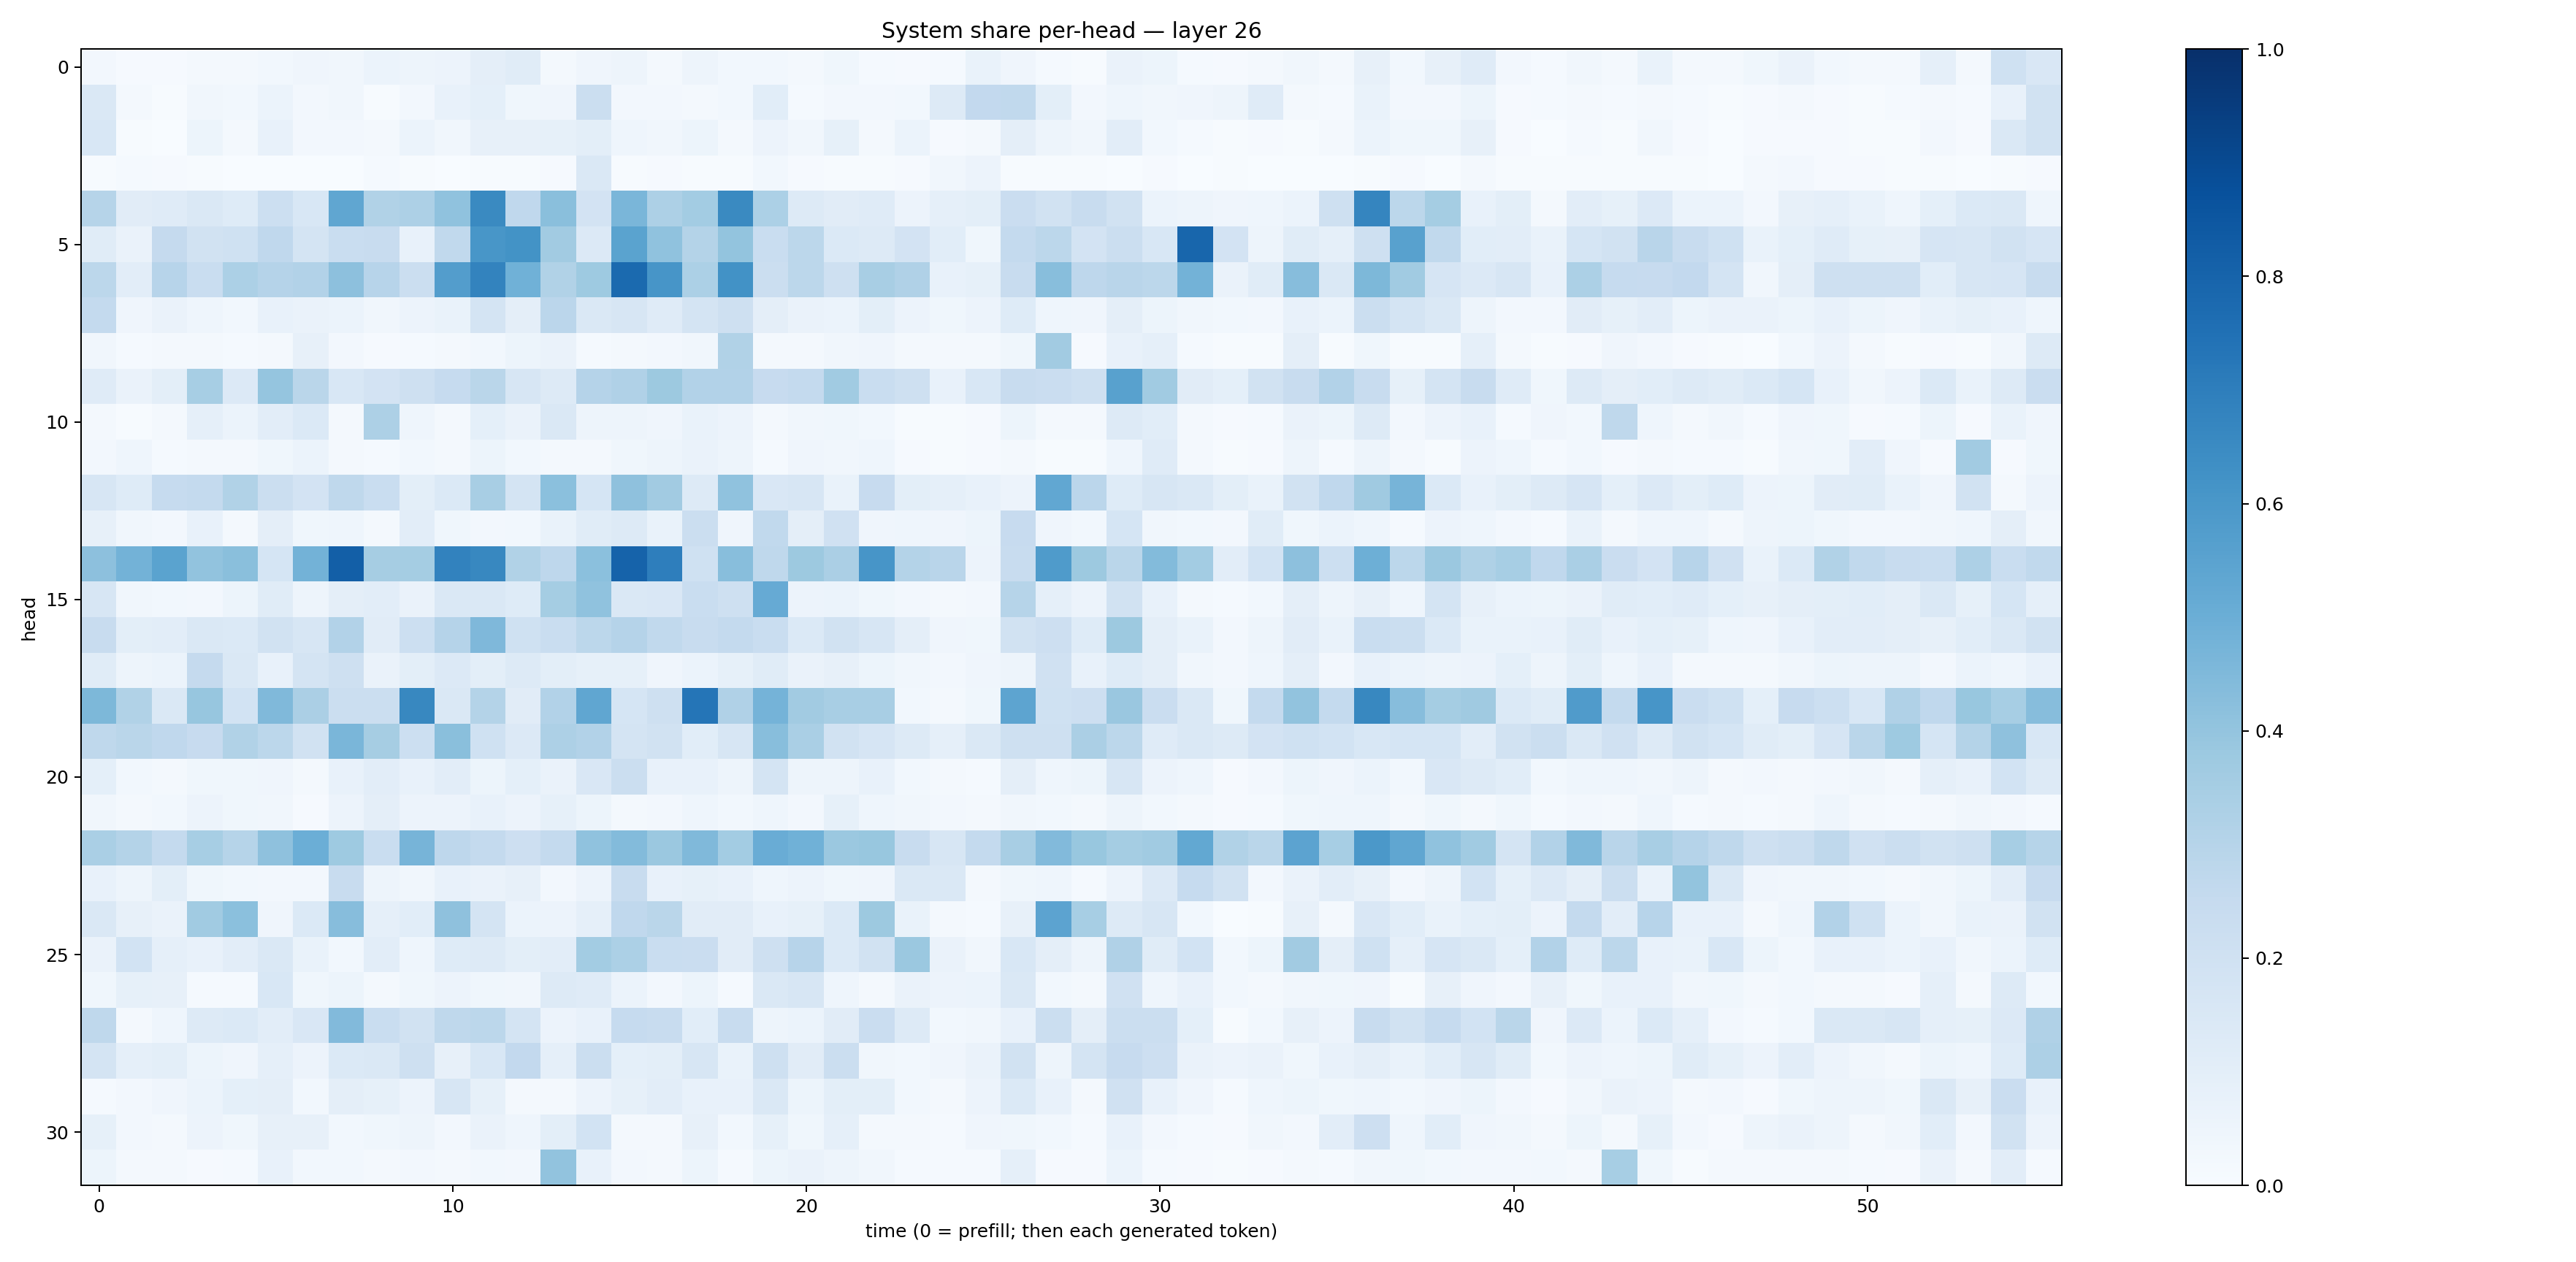

The data file committed next to this chart (first rows):
0.027020331, 0.010466919, 0.009402725, 0.020568585, 0.01828475, 0.027744068, 0.04108527, 0.032435685, 0.061597683, 0.049886808, 0.055426396, 0.0950693, 0.114248075, 0.0217665, 0.03976249, 0.048126195, 0.01758702, 0.047536373, 0.030718355, 0.028609278, 0.021787016, 0.037452023, 0.014381309, 0.011658498
0.1429, 0.01853, 0.005645, 0.03292, 0.02859, 0.06023, 0.02476, 0.03281, 0.007453, 0.02433, 0.07227, 0.09113, 0.03862, 0.04125, 0.223, 0.02504, 0.02367, 0.02219, 0.03083, 0.1081, 0.01499, 0.02451, 0.02605, 0.03005
0.1526, 0.00579, 0.002298, 0.05191, 0.02309, 0.07129, 0.0238, 0.02733, 0.02287, 0.06055, 0.03312, 0.08001, 0.08113, 0.08368, 0.09815, 0.04334, 0.03285, 0.05205, 0.02017, 0.05488, 0.03488, 0.08522, 0.0215, 0.06141
0.00494, 0.01176, 0.01066, 0.005295, 0.00366, 0.00277, 0.002438, 0.001643, 0.01361, 0.004941, 0.003248, 0.005258, 0.006142, 0.009285, 0.1424, 0.007014, 0.01053, 0.005712, 0.004454, 0.02911, 0.008234, 0.006881, 0.006754, 0.009211
0.2997, 0.1122, 0.119, 0.1425, 0.1233, 0.2167, 0.1545, 0.5317, 0.3154, 0.3254, 0.4092, 0.6536, 0.2688, 0.4241, 0.1818, 0.4637, 0.3275, 0.3557, 0.6556, 0.3319, 0.1285, 0.113, 0.1201, 0.05836
0.1139, 0.06535, 0.2505, 0.1941, 0.2014, 0.2687, 0.1775, 0.2306, 0.237, 0.07153, 0.262, 0.6021, 0.6198, 0.3598, 0.1334, 0.5491, 0.4064, 0.3048, 0.402, 0.2335, 0.2782, 0.1392, 0.1259, 0.1798
0.2785, 0.1039, 0.2968, 0.2313, 0.3304, 0.3018, 0.3121, 0.4141, 0.2937, 0.2234, 0.571, 0.6796, 0.4855, 0.3137, 0.3725, 0.7769, 0.606, 0.3317, 0.6215, 0.2233, 0.2804, 0.2047, 0.3435, 0.3195
0.2571, 0.04118, 0.06611, 0.04572, 0.02939, 0.07198, 0.06557, 0.06068, 0.03374, 0.05729, 0.06736, 0.1757, 0.09458, 0.2851, 0.1463, 0.1634, 0.1199, 0.1778, 0.2084, 0.09656, 0.06314, 0.06175, 0.09955, 0.05844
0.03235, 0.01258, 0.02186, 0.02267, 0.01234, 0.01818, 0.07979, 0.02474, 0.01027, 0.01327, 0.01805, 0.02816, 0.05465, 0.06613, 0.01334, 0.01715, 0.02456, 0.0345, 0.3153, 0.01993, 0.01576, 0.03239, 0.03938, 0.02047
0.118, 0.06331, 0.1015, 0.3458, 0.1329, 0.3964, 0.2853, 0.1555, 0.1833, 0.2102, 0.2465, 0.2882, 0.1565, 0.126, 0.3037, 0.3169, 0.376, 0.3099, 0.3105, 0.2448, 0.2569, 0.3659, 0.2318, 0.2041
0.02155, 0.005252, 0.01808, 0.08733, 0.059, 0.1024, 0.1393, 0.01589, 0.327, 0.04388, 0.02152, 0.09202, 0.06619, 0.1457, 0.04918, 0.04839, 0.04102, 0.06716, 0.05775, 0.02314, 0.03352, 0.03842, 0.02867, 0.006158
0.02473, 0.04614, 0.01526, 0.02068, 0.01718, 0.03752, 0.0586, 0.01725, 0.01289, 0.03059, 0.01897, 0.05263, 0.02828, 0.01757, 0.01716, 0.03903, 0.04885, 0.0648, 0.04976, 0.01498, 0.03983, 0.03271, 0.04517, 0.008247
0.1571, 0.122, 0.2486, 0.2577, 0.3151, 0.2258, 0.1803, 0.2713, 0.2306, 0.101, 0.1403, 0.3422, 0.1785, 0.4182, 0.1691, 0.4129, 0.3603, 0.1285, 0.4089, 0.1489, 0.161, 0.06886, 0.2428, 0.0983
0.08099, 0.03376, 0.02664, 0.07338, 0.01881, 0.094, 0.03556, 0.04518, 0.01892, 0.1029, 0.03627, 0.02653, 0.029, 0.06714, 0.1138, 0.1287, 0.06686, 0.2238, 0.0421, 0.2635, 0.09559, 0.1989, 0.04028, 0.0461
0.4167, 0.4803, 0.5487, 0.4052, 0.4226, 0.1681, 0.4802, 0.8176, 0.3485, 0.3526, 0.6821, 0.6609, 0.3128, 0.2746, 0.4195, 0.8019, 0.696, 0.1996, 0.4297, 0.2709, 0.3779, 0.3352, 0.6069, 0.3061
0.1627, 0.03398, 0.02822, 0.02589, 0.05097, 0.1155, 0.04743, 0.09755, 0.1031, 0.06344, 0.1452, 0.1411, 0.1226, 0.3525, 0.4068, 0.1428, 0.1514, 0.2319, 0.2091, 0.5145, 0.05664, 0.06006, 0.03859, 0.02384
0.238, 0.1004, 0.1019, 0.144, 0.1394, 0.1906, 0.1569, 0.3097, 0.1105, 0.2181, 0.3044, 0.4516, 0.2003, 0.233, 0.2796, 0.3028, 0.2618, 0.2416, 0.2572, 0.2337, 0.1373, 0.1907, 0.16, 0.09504
0.1165, 0.04837, 0.05996, 0.2535, 0.1418, 0.0744, 0.1767, 0.2062, 0.06491, 0.09776, 0.1342, 0.1002, 0.1257, 0.09875, 0.08279, 0.08239, 0.041, 0.06033, 0.08544, 0.114, 0.06326, 0.07887, 0.05365, 0.0327
0.454, 0.316, 0.1411, 0.394, 0.1859, 0.447, 0.3348, 0.2256, 0.2243, 0.664, 0.1411, 0.305, 0.1126, 0.3114, 0.5333, 0.1705, 0.204, 0.7321, 0.3184, 0.4729, 0.3615, 0.3437, 0.3413, 0.02929
0.2733, 0.2852, 0.2683, 0.2424, 0.3158, 0.2786, 0.1878, 0.4618, 0.3511, 0.2186, 0.4223, 0.2013, 0.1362, 0.3259, 0.3124, 0.1789, 0.1891, 0.1078, 0.1595, 0.4287, 0.3376, 0.1886, 0.1645, 0.1274
0.09324, 0.02946, 0.01681, 0.03543, 0.03837, 0.0407, 0.02036, 0.07182, 0.1053, 0.07297, 0.1036, 0.05092, 0.09346, 0.06259, 0.1522, 0.2223, 0.07174, 0.07252, 0.04844, 0.1748, 0.04858, 0.04989, 0.07662, 0.02806
0.03476, 0.01794, 0.02845, 0.05719, 0.03704, 0.03275, 0.008171, 0.05771, 0.09522, 0.05826, 0.05758, 0.07428, 0.05533, 0.08305, 0.05131, 0.01693, 0.02615, 0.04664, 0.02738, 0.04479, 0.02446, 0.0826, 0.04635, 0.03156
0.3392, 0.3068, 0.2562, 0.3452, 0.3006, 0.411, 0.4968, 0.3729, 0.2329, 0.4712, 0.2764, 0.2549, 0.2119, 0.2567, 0.4075, 0.4398, 0.3826, 0.446, 0.3565, 0.5043, 0.4844, 0.38, 0.3883, 0.2376
0.07043, 0.0494, 0.1004, 0.03874, 0.02982, 0.0258, 0.02559, 0.238, 0.05008, 0.03138, 0.07335, 0.0639, 0.0786, 0.02447, 0.05491, 0.2361, 0.07494, 0.08244, 0.07525, 0.04416, 0.05812, 0.03518, 0.04099, 0.1477
0.1482, 0.08056, 0.06471, 0.3661, 0.4202, 0.04109, 0.1401, 0.4318, 0.08763, 0.1091, 0.411, 0.1739, 0.05888, 0.056, 0.0875, 0.2692, 0.2863, 0.1111, 0.112, 0.07646, 0.08263, 0.1401, 0.3761, 0.06887
0.06277, 0.184, 0.08956, 0.07125, 0.1042, 0.1441, 0.06741, 0.02757, 0.1041, 0.04607, 0.124, 0.1278, 0.09934, 0.1048, 0.3582, 0.3318, 0.2331, 0.2295, 0.1103, 0.2071, 0.2949, 0.1373, 0.1891, 0.3821
0.0366, 0.08333, 0.07896, 0.01246, 0.01385, 0.1556, 0.0382, 0.05448, 0.02137, 0.03619, 0.05602, 0.03885, 0.03269, 0.1266, 0.1173, 0.06159, 0.02381, 0.05306, 0.01557, 0.1461, 0.1582, 0.04685, 0.02304, 0.06515
0.2708, 0.01986, 0.0466, 0.1273, 0.137, 0.1032, 0.1517, 0.4452, 0.2318, 0.1888, 0.2721, 0.278, 0.1725, 0.05746, 0.07315, 0.2488, 0.239, 0.1092, 0.2418, 0.04708, 0.05922, 0.1108, 0.2283, 0.1266
0.1741, 0.08803, 0.09926, 0.05115, 0.04094, 0.08889, 0.05696, 0.1381, 0.1418, 0.2084, 0.08104, 0.1545, 0.2603, 0.08942, 0.2231, 0.08988, 0.09939, 0.1563, 0.06984, 0.2073, 0.1122, 0.2236, 0.03507, 0.03082
0.01327, 0.02499, 0.04159, 0.06009, 0.09201, 0.09644, 0.02814, 0.09419, 0.08213, 0.05839, 0.1606, 0.08576, 0.02147, 0.02033, 0.05854, 0.08435, 0.1046, 0.07545, 0.07221, 0.1427, 0.05349, 0.09801, 0.09879, 0.02883
0.08398, 0.02532, 0.02201, 0.05472, 0.03853, 0.07893, 0.0793, 0.03026, 0.03665, 0.04926, 0.02505, 0.06613, 0.04627, 0.1004, 0.1847, 0.02004, 0.01686, 0.07873, 0.03025, 0.0838, 0.03692, 0.08927, 0.01898, 0.01772
0.051, 0.0214, 0.01997, 0.01108, 0.01357, 0.07416, 0.02747, 0.02981, 0.021, 0.02442, 0.01973, 0.03053, 0.02733, 0.403, 0.07075, 0.02719, 0.02213, 0.05207, 0.0143, 0.05459, 0.06519, 0.04989, 0.03175, 0.01371
